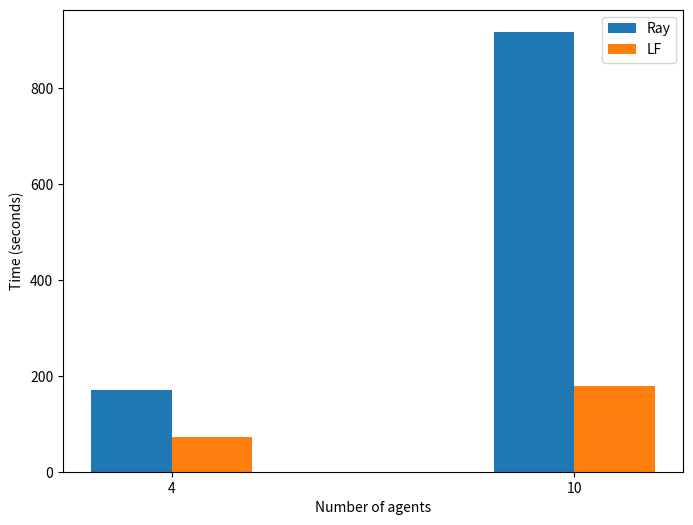

Generate this figure with matplotlib:
import matplotlib.pyplot as plt
import numpy as np

# Data
num_of_agents = [4, 10]
ray_time = [169.52, 917.03]
lf_time = [71.64, 179.11]

# Plotting
bar_width = 0.2
index = np.arange(len(num_of_agents))

fig, ax = plt.subplots(figsize=(8, 6))
bar1 = ax.bar(index - bar_width/2, ray_time, bar_width, label='Ray')
bar2 = ax.bar(index + bar_width/2, lf_time, bar_width, label='LF')

# Adding labels and title
ax.set_xlabel('Number of agents')
ax.set_ylabel('Time (seconds)')
# ax.set_title('Comparison of Ray_time and LF_time for Different Numbers of Agents')
ax.set_xticks(index)
ax.set_xticklabels(num_of_agents)
ax.legend()

# Display the plot
plt.show()
